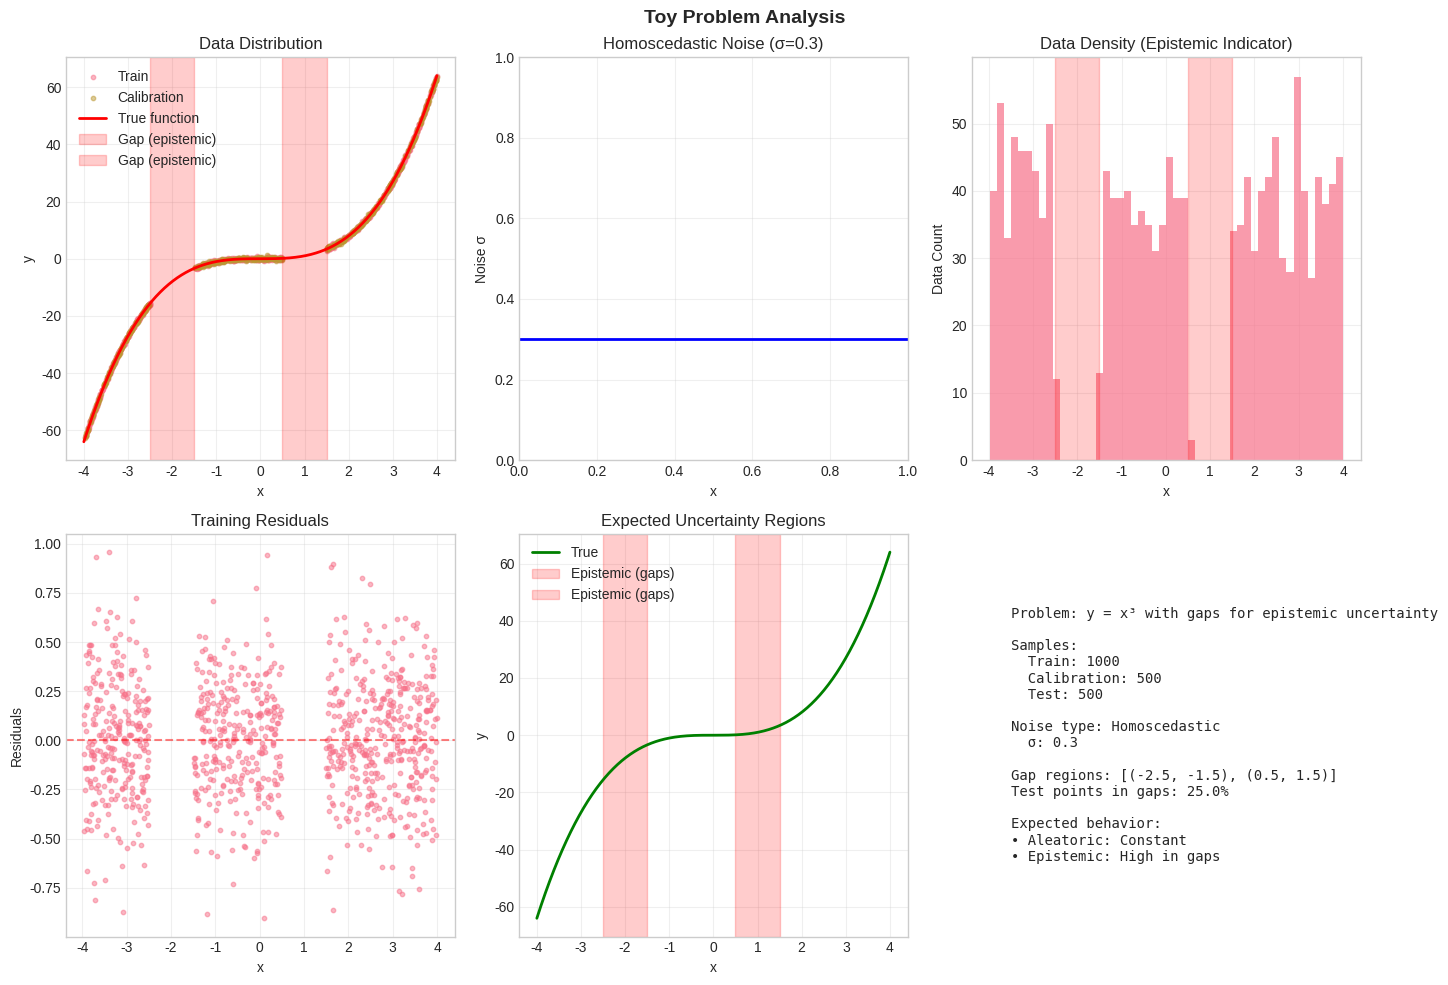

Here is the Python script that generated this plot: (Note: this script raises an exception after producing the figure.)
"""
Standard Toy Problems for Uncertainty Quantification
Based on established benchmarks from the literature

References:
1. "What Uncertainties Do We Need in Bayesian Deep Learning for Computer Vision?" - Kendall & Gal (2017)
2. "Simple and Scalable Predictive Uncertainty Estimation using Deep Ensembles" - Lakshminarayanan et al. (2017)
3. "Accurate Uncertainties for Deep Learning Using Calibrated Regression" - Kuleshov et al. (2018)
"""

import numpy as np
import matplotlib.pyplot as plt
from typing import Tuple, Dict, Optional
import seaborn as sns

# Set style
plt.style.use('seaborn-v0_8-whitegrid')
sns.set_palette("husl")


class StandardToyProblems:
    """
    Collection of standard toy problems from the uncertainty quantification literature.
    These are well-established benchmarks that clearly separate aleatoric and epistemic uncertainty.
    """

    @staticmethod
    def generate_cubic_with_gaps(n_train: int = 1000,
                                 n_cal: int = 500,
                                 n_test: int = 500,
                                 noise_std: float = 0.3,
                                 gap_regions: list = None,
                                 seed: int = 42) -> Dict:
        """
        1D Cubic function with gaps - Standard benchmark from multiple papers.

        This is used in:
        - Hernández-Lobato & Adams (2015) "Probabilistic Backpropagation"
        - Gal & Ghahramani (2016) "Dropout as a Bayesian Approximation"

        Properties:
        - Aleatoric: Homoscedastic Gaussian noise (constant across x)
        - Epistemic: High in gap regions where no training data exists
        - Clear separation between uncertainty types

        Args:
            n_train: Number of training samples
            n_cal: Number of calibration samples
            n_test: Number of test samples
            noise_std: Standard deviation of Gaussian noise (aleatoric uncertainty)
            gap_regions: List of (start, end) tuples defining gaps
            seed: Random seed

        Returns:
            Dictionary with train, calibration, and test data
        """
        np.random.seed(seed)

        if gap_regions is None:
            # Standard gaps from literature
            gap_regions = [(-2.5, -1.5), (0.5, 1.5)]

        def f(x):
            """Cubic function: y = x³"""
            return x**3

        # Generate x values avoiding gaps for training
        x_min, x_max = -4, 4

        # Training data: avoid gaps
        x_train = []
        while len(x_train) < n_train:
            x = np.random.uniform(x_min, x_max)
            in_gap = any(start <= x <= end for start, end in gap_regions)
            if not in_gap:
                x_train.append(x)
        x_train = np.array(x_train)

        # Calibration data: also avoid gaps (same distribution as training)
        x_cal = []
        while len(x_cal) < n_cal:
            x = np.random.uniform(x_min, x_max)
            in_gap = any(start <= x <= end for start, end in gap_regions)
            if not in_gap:
                x_cal.append(x)
        x_cal = np.array(x_cal)

        # Test data: uniform across entire range (including gaps)
        x_test = np.linspace(x_min, x_max, n_test)

        # Generate y values with noise
        y_train = f(x_train) + np.random.normal(0, noise_std, n_train)
        y_cal = f(x_cal) + np.random.normal(0, noise_std, n_cal)
        y_test = f(x_test) + np.random.normal(0, noise_std, n_test)

        # True values without noise
        y_train_true = f(x_train)
        y_cal_true = f(x_cal)
        y_test_true = f(x_test)

        # Mark which test points are in gaps (for analysis)
        in_gap_test = np.array([
            any(start <= x <= end for start, end in gap_regions)
            for x in x_test
        ])

        return {
            'train_x': x_train.reshape(-1, 1),
            'train_y': y_train,
            'train_y_true': y_train_true,
            'cal_x': x_cal.reshape(-1, 1),
            'cal_y': y_cal,
            'cal_y_true': y_cal_true,
            'test_x': x_test.reshape(-1, 1),
            'test_y': y_test,
            'test_y_true': y_test_true,
            'noise_std': noise_std,
            'gap_regions': gap_regions,
            'in_gap_test': in_gap_test,
            'function': 'cubic',
            'description': 'y = x³ with gaps for epistemic uncertainty'
        }

    @staticmethod
    def generate_heteroscedastic_sine(n_train: int = 1000,
                                     n_cal: int = 500,
                                     n_test: int = 500,
                                     seed: int = 42) -> Dict:
        """
        Sine wave with heteroscedastic noise - Standard from uncertainty papers.

        Used in:
        - Kendall & Gal (2017) "What Uncertainties Do We Need..."
        - Lakshminarayanan et al. (2017) "Deep Ensembles"

        Properties:
        - Aleatoric: Heteroscedastic - noise varies with input
        - Epistemic: Low everywhere if well-covered by training data
        - Tests ability to learn input-dependent noise

        Returns:
            Dictionary with train, calibration, and test data
        """
        np.random.seed(seed)

        def f(x):
            """Sine function"""
            return np.sin(2 * np.pi * x / 4)

        def noise_std(x):
            """Input-dependent noise standard deviation"""
            # High noise in middle, low at edges
            return 0.1 + 0.4 * np.exp(-((x - 0) ** 2) / 2)

        # Generate data uniformly
        x_train = np.random.uniform(-4, 4, n_train)
        x_cal = np.random.uniform(-4, 4, n_cal)
        x_test = np.linspace(-4, 4, n_test)

        # True functions
        y_train_true = f(x_train)
        y_cal_true = f(x_cal)
        y_test_true = f(x_test)

        # Add heteroscedastic noise
        noise_train = noise_std(x_train)
        noise_cal = noise_std(x_cal)
        noise_test = noise_std(x_test)

        y_train = y_train_true + np.random.normal(0, 1, n_train) * noise_train
        y_cal = y_cal_true + np.random.normal(0, 1, n_cal) * noise_cal
        y_test = y_test_true + np.random.normal(0, 1, n_test) * noise_test

        return {
            'train_x': x_train.reshape(-1, 1),
            'train_y': y_train,
            'train_y_true': y_train_true,
            'train_noise_std': noise_train,
            'cal_x': x_cal.reshape(-1, 1),
            'cal_y': y_cal,
            'cal_y_true': y_cal_true,
            'cal_noise_std': noise_cal,
            'test_x': x_test.reshape(-1, 1),
            'test_y': y_test,
            'test_y_true': y_test_true,
            'test_noise_std': noise_test,
            'function': 'sine',
            'description': 'sin(2πx/4) with heteroscedastic noise'
        }

    @staticmethod
    def generate_combined_uncertainty(n_train: int = 1000,
                                     n_cal: int = 500,
                                     n_test: int = 500,
                                     seed: int = 42) -> Dict:
        """
        Combined problem with both heteroscedastic noise AND gaps.
        This is ideal for testing uncertainty decomposition.

        Properties:
        - Aleatoric: Varies with x (heteroscedastic)
        - Epistemic: High in gaps, low in data-rich regions
        - Clear orthogonal uncertainty sources

        Returns:
            Dictionary with train, calibration, and test data
        """
        np.random.seed(seed)

        # Define gaps (epistemic source)
        gap_regions = [(1.0, 2.0), (-3.0, -2.0)]

        def f(x):
            """Base function: combination of sine and linear"""
            return 2 * np.sin(x) + 0.2 * x

        def noise_std(x):
            """Heteroscedastic noise (aleatoric source)"""
            # Pattern: high noise for negative x, low for positive
            return 0.15 + 0.35 * (1 / (1 + np.exp(2 * x)))  # Sigmoid decay

        # Generate training and calibration data (avoiding gaps)
        x_min, x_max = -4, 4

        def generate_non_gap_samples(n_samples):
            samples = []
            while len(samples) < n_samples:
                x = np.random.uniform(x_min, x_max)
                in_gap = any(start <= x <= end for start, end in gap_regions)
                if not in_gap:
                    samples.append(x)
            return np.array(samples)

        x_train = generate_non_gap_samples(n_train)
        x_cal = generate_non_gap_samples(n_cal)
        x_test = np.linspace(x_min, x_max, n_test)

        # Generate true values
        y_train_true = f(x_train)
        y_cal_true = f(x_cal)
        y_test_true = f(x_test)

        # Add heteroscedastic noise
        noise_train = noise_std(x_train)
        noise_cal = noise_std(x_cal)
        noise_test = noise_std(x_test)

        y_train = y_train_true + np.random.normal(0, 1, n_train) * noise_train
        y_cal = y_cal_true + np.random.normal(0, 1, n_cal) * noise_cal
        y_test = y_test_true + np.random.normal(0, 1, n_test) * noise_test

        # Mark gap regions for test data
        in_gap_test = np.array([
            any(start <= x <= end for start, end in gap_regions)
            for x in x_test
        ])

        return {
            'train_x': x_train.reshape(-1, 1),
            'train_y': y_train,
            'train_y_true': y_train_true,
            'train_noise_std': noise_train,
            'cal_x': x_cal.reshape(-1, 1),
            'cal_y': y_cal,
            'cal_y_true': y_cal_true,
            'cal_noise_std': noise_cal,
            'test_x': x_test.reshape(-1, 1),
            'test_y': y_test,
            'test_y_true': y_test_true,
            'test_noise_std': noise_test,
            'gap_regions': gap_regions,
            'in_gap_test': in_gap_test,
            'function': 'combined',
            'description': '2sin(x) + 0.2x with heteroscedastic noise and gaps'
        }

    @staticmethod
    def visualize_problem(data: Dict, save_path: Optional[str] = None):
        """
        Comprehensive visualization of the toy problem.
        Shows data distribution, noise patterns, and uncertainty sources.
        """
        fig, axes = plt.subplots(2, 3, figsize=(15, 10))

        # Plot 1: Data distribution
        ax = axes[0, 0]
        ax.scatter(data['train_x'], data['train_y'], alpha=0.5, s=10, label='Train')
        ax.scatter(data['cal_x'], data['cal_y'], alpha=0.5, s=10, label='Calibration')
        ax.plot(data['test_x'], data['test_y_true'], 'r-', linewidth=2, label='True function')

        if 'gap_regions' in data:
            for start, end in data['gap_regions']:
                ax.axvspan(start, end, alpha=0.2, color='red', label='Gap (epistemic)')

        ax.set_xlabel('x')
        ax.set_ylabel('y')
        ax.set_title('Data Distribution')
        ax.legend()
        ax.grid(True, alpha=0.3)

        # Plot 2: Noise pattern (if heteroscedastic)
        ax = axes[0, 1]
        if 'train_noise_std' in data:
            ax.plot(data['test_x'], data['test_noise_std'], 'b-', linewidth=2)
            ax.fill_between(data['test_x'].ravel(),
                           data['test_noise_std'] * 0,
                           data['test_noise_std'],
                           alpha=0.3)
            ax.set_xlabel('x')
            ax.set_ylabel('Noise σ(x)')
            ax.set_title('Heteroscedastic Noise Pattern (Aleatoric Source)')
        else:
            # Homoscedastic case
            ax.axhline(y=data.get('noise_std', 0.3), color='b', linewidth=2)
            ax.set_xlabel('x')
            ax.set_ylabel('Noise σ')
            ax.set_title(f'Homoscedastic Noise (σ={data.get("noise_std", 0.3)})')
        ax.grid(True, alpha=0.3)

        # Plot 3: Data density (epistemic indicator)
        ax = axes[0, 2]
        train_x_flat = data['train_x'].ravel()
        cal_x_flat = data['cal_x'].ravel()
        all_x = np.concatenate([train_x_flat, cal_x_flat])

        counts, bins = np.histogram(all_x, bins=50)
        centers = (bins[:-1] + bins[1:]) / 2
        ax.bar(centers, counts, width=bins[1]-bins[0], alpha=0.7)

        if 'gap_regions' in data:
            for start, end in data['gap_regions']:
                ax.axvspan(start, end, alpha=0.2, color='red')

        ax.set_xlabel('x')
        ax.set_ylabel('Data Count')
        ax.set_title('Data Density (Epistemic Indicator)')
        ax.grid(True, alpha=0.3)

        # Plot 4: Residuals analysis
        ax = axes[1, 0]
        train_residuals = data['train_y'] - data['train_y_true']
        ax.scatter(data['train_x'], train_residuals, alpha=0.5, s=10)
        ax.axhline(y=0, color='r', linestyle='--', alpha=0.5)

        if 'train_noise_std' in data:
            ax.plot(data['test_x'], 2*data['test_noise_std'], 'b--', alpha=0.5, label='±2σ')
            ax.plot(data['test_x'], -2*data['test_noise_std'], 'b--', alpha=0.5)

        ax.set_xlabel('x')
        ax.set_ylabel('Residuals')
        ax.set_title('Training Residuals')
        ax.grid(True, alpha=0.3)

        # Plot 5: Expected uncertainty regions
        ax = axes[1, 1]
        ax.plot(data['test_x'], data['test_y_true'], 'g-', linewidth=2, label='True')

        # Show expected aleatoric bounds
        if 'test_noise_std' in data:
            upper = data['test_y_true'] + 2*data['test_noise_std']
            lower = data['test_y_true'] - 2*data['test_noise_std']
            ax.fill_between(data['test_x'].ravel(), lower, upper,
                           alpha=0.3, color='blue', label='Aleatoric (±2σ)')

        # Show epistemic regions
        if 'gap_regions' in data:
            for start, end in data['gap_regions']:
                ax.axvspan(start, end, alpha=0.2, color='red', label='Epistemic (gaps)')

        ax.set_xlabel('x')
        ax.set_ylabel('y')
        ax.set_title('Expected Uncertainty Regions')
        ax.legend()
        ax.grid(True, alpha=0.3)

        # Plot 6: Problem summary
        ax = axes[1, 2]
        summary_text = f"Problem: {data.get('description', 'Unknown')}\n\n"
        summary_text += f"Samples:\n"
        summary_text += f"  Train: {len(data['train_x'])}\n"
        summary_text += f"  Calibration: {len(data['cal_x'])}\n"
        summary_text += f"  Test: {len(data['test_x'])}\n\n"

        if 'train_noise_std' in data:
            summary_text += f"Noise type: Heteroscedastic\n"
            summary_text += f"  Min σ: {data['test_noise_std'].min():.3f}\n"
            summary_text += f"  Max σ: {data['test_noise_std'].max():.3f}\n"
        else:
            summary_text += f"Noise type: Homoscedastic\n"
            summary_text += f"  σ: {data.get('noise_std', 'Unknown')}\n"

        if 'gap_regions' in data:
            summary_text += f"\nGap regions: {data['gap_regions']}\n"
            gap_fraction = data['in_gap_test'].mean()
            summary_text += f"Test points in gaps: {gap_fraction:.1%}\n"

        summary_text += f"\nExpected behavior:\n"
        summary_text += f"• Aleatoric: {'Varies with x' if 'train_noise_std' in data else 'Constant'}\n"
        summary_text += f"• Epistemic: {'High in gaps' if 'gap_regions' in data else 'Low everywhere'}"

        ax.text(0.1, 0.5, summary_text, transform=ax.transAxes,
                fontsize=10, verticalalignment='center', family='monospace')
        ax.axis('off')

        plt.suptitle('Toy Problem Analysis', fontsize=14, fontweight='bold')
        plt.tight_layout()

        if save_path:
            plt.savefig(save_path, dpi=150, bbox_inches='tight')
            print(f"Saved visualization to {save_path}")

        plt.show()

        return fig

    @staticmethod
    def analyze_uncertainty_sources(data: Dict) -> Dict:
        """
        Analyze and quantify the uncertainty sources in the data.
        Returns metrics about aleatoric and epistemic separability.
        """
        analysis = {}

        # Analyze aleatoric uncertainty
        if 'train_noise_std' in data:
            # Heteroscedastic case
            analysis['aleatoric_type'] = 'heteroscedastic'
            analysis['aleatoric_range'] = [
                data['test_noise_std'].min(),
                data['test_noise_std'].max()
            ]
            analysis['aleatoric_variation'] = data['test_noise_std'].std()
        else:
            # Homoscedastic case
            analysis['aleatoric_type'] = 'homoscedastic'
            analysis['aleatoric_range'] = [data.get('noise_std', 0), data.get('noise_std', 0)]
            analysis['aleatoric_variation'] = 0

        # Analyze epistemic uncertainty
        if 'gap_regions' in data:
            analysis['epistemic_source'] = 'gaps'
            analysis['gap_fraction'] = data['in_gap_test'].mean()
            analysis['gap_regions'] = data['gap_regions']
        else:
            analysis['epistemic_source'] = 'none'
            analysis['gap_fraction'] = 0
            analysis['gap_regions'] = []

        # Compute separability score
        # High score means aleatoric and epistemic are orthogonal
        if 'train_noise_std' in data and 'in_gap_test' in data:
            # Check if high noise regions overlap with gaps
            test_x = data['test_x'].ravel()
            noise_high = data['test_noise_std'] > np.median(data['test_noise_std'])

            overlap = np.mean(noise_high & data['in_gap_test'])
            analysis['separability_score'] = 1 - overlap  # 1 = perfectly separable
        else:
            analysis['separability_score'] = 1.0  # Perfect if only one source

        return analysis


if __name__ == "__main__":
    # Test the standard problems
    problems = StandardToyProblems()

    print("Testing Standard Toy Problems for CACD\n" + "="*50)

    # Test 1: Cubic with gaps (epistemic focus)
    print("\n1. Cubic with Gaps (Epistemic Uncertainty Focus)")
    data1 = problems.generate_cubic_with_gaps()
    analysis1 = problems.analyze_uncertainty_sources(data1)
    print(f"   Aleatoric: {analysis1['aleatoric_type']}")
    print(f"   Epistemic: {analysis1['epistemic_source']}")
    print(f"   Separability: {analysis1['separability_score']:.2f}")
    problems.visualize_problem(data1,
        '/ssd_4TB/divake/temporal_uncertainty/cacd/implementation/experiments/toy_regression/visualizations/cubic_gaps_problem.png')

    # Test 2: Heteroscedastic sine (aleatoric focus)
    print("\n2. Heteroscedastic Sine (Aleatoric Uncertainty Focus)")
    data2 = problems.generate_heteroscedastic_sine()
    analysis2 = problems.analyze_uncertainty_sources(data2)
    print(f"   Aleatoric: {analysis2['aleatoric_type']}")
    print(f"   Epistemic: {analysis2['epistemic_source']}")
    print(f"   Separability: {analysis2['separability_score']:.2f}")
    problems.visualize_problem(data2,
        '/ssd_4TB/divake/temporal_uncertainty/cacd/implementation/experiments/toy_regression/visualizations/heteroscedastic_sine_problem.png')

    # Test 3: Combined (both uncertainties, orthogonal)
    print("\n3. Combined Problem (Both Uncertainties, Orthogonal)")
    data3 = problems.generate_combined_uncertainty()
    analysis3 = problems.analyze_uncertainty_sources(data3)
    print(f"   Aleatoric: {analysis3['aleatoric_type']}")
    print(f"   Epistemic: {analysis3['epistemic_source']}")
    print(f"   Separability: {analysis3['separability_score']:.2f}")
    problems.visualize_problem(data3,
        '/ssd_4TB/divake/temporal_uncertainty/cacd/implementation/experiments/toy_regression/visualizations/combined_problem.png')

    print("\n" + "="*50)
    print("Recommendation: Use Problem 3 (Combined) for CACD testing")
    print("Reason: Clear orthogonal uncertainty sources that can be decomposed")